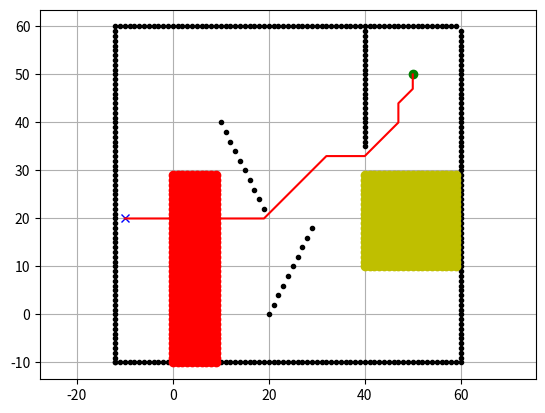

The script that saved this image:
import math
import matplotlib.pyplot as plt

class DijkstraPlanner:
    def __init__(self, ox, oy, resolution, rr, fc_x, fc_y, tc_x, tc_y):
        self.resolution = resolution
        self.rr = rr
        self.min_x, self.min_y = 0, 0
        self.max_x, self.max_y = 0, 0
        self.obstacle_map = None
        self.x_width, self.y_width = 0, 0
        self.motion = self.get_motion_model()
        self.calc_obstacle_map(ox, oy)

        self.fc_x = fc_x
        self.fc_y = fc_y
        self.tc_x = tc_x
        self.tc_y = tc_y

        self.Delta_C1 = 0.3
        self.Delta_C2 = 0.15
        self.costPerGrid = 1

    class Node:
        def __init__(self, x, y, cost, parent_index):
            self.x = x
            self.y = y
            self.cost = cost
            self.parent_index = parent_index

        def __str__(self):
            return f"{self.x},{self.y},{self.cost},{self.parent_index}"

    def planning(self, sx, sy, gx, gy):
        start_node = self.Node(self.calc_xy_index(sx, self.min_x),
                               self.calc_xy_index(sy, self.min_y), 0.0, -1)
        goal_node = self.Node(self.calc_xy_index(gx, self.min_x),
                              self.calc_xy_index(gy, self.min_y), 0.0, -1)
        open_set, closed_set = dict(), dict()
        open_set[self.calc_grid_index(start_node)] = start_node

        while True:
            if len(open_set) == 0:
                print("Open set is empty..")
                break

            c_id = min(open_set, key=lambda o: open_set[o].cost)
            current = open_set[c_id]

            if current.x == goal_node.x and current.y == goal_node.y:
                print("Goal found!")
                goal_node.parent_index = current.parent_index
                goal_node.cost = current.cost
                break

            del open_set[c_id]
            closed_set[c_id] = current

            for i, _ in enumerate(self.motion):
                node = self.Node(current.x + self.motion[i][0],
                                 current.y + self.motion[i][1],
                                 current.cost + self.motion[i][2] * self.costPerGrid, c_id)

                if self.calc_grid_position(node.x, self.min_x) in self.tc_x:
                    if self.calc_grid_position(node.y, self.min_y) in self.tc_y:
                        node.cost += self.Delta_C1 * self.motion[i][2]

                if self.calc_grid_position(node.x, self.min_x) in self.fc_x:
                    if self.calc_grid_position(node.y, self.min_y) in self.fc_y:
                        node.cost += self.Delta_C2 * self.motion[i][2]

                n_id = self.calc_grid_index(node)

                if not self.verify_node(node):
                    continue
                if n_id in closed_set:
                    continue
                if n_id not in open_set:
                    open_set[n_id] = node
                else:
                    if open_set[n_id].cost > node.cost:
                        open_set[n_id] = node

        rx, ry, total_cost = self.calc_final_path(goal_node, closed_set)
        print(f"Total path cost: {total_cost:.4f}")  # Print the total path cost
        return rx, ry

    def calc_final_path(self, goal_node, closed_set):
        rx, ry = [self.calc_grid_position(goal_node.x, self.min_x)], [
            self.calc_grid_position(goal_node.y, self.min_y)]
        total_cost = goal_node.cost
        parent_index = goal_node.parent_index
        while parent_index != -1:
            n = closed_set[parent_index]
            rx.append(self.calc_grid_position(n.x, self.min_x))
            ry.append(self.calc_grid_position(n.y, self.min_y))
            parent_index = n.parent_index

        return rx, ry, total_cost

    @staticmethod
    def get_motion_model():
        motion = [[1, 0, 1], [0, 1, 1], [-1, 0, 1], [0, -1, 1],
                  [-1, -1, math.sqrt(2)], [-1, 1, math.sqrt(2)],
                  [1, -1, math.sqrt(2)], [1, 1, math.sqrt(2)]]
        return motion

    def calc_xy_index(self, position, min_pos):
        return round((position - min_pos) / self.resolution)

    def calc_grid_position(self, index, min_position):
        return index * self.resolution + min_position

    def calc_grid_index(self, node):
        return (node.y - self.min_y) * self.x_width + (node.x - self.min_x)

    def verify_node(self, node):
        px = self.calc_grid_position(node.x, self.min_x)
        py = self.calc_grid_position(node.y, self.min_y)
        if px < self.min_x or py < self.min_y or px >= self.max_x or py >= self.max_y:
            return False
        if self.obstacle_map[node.x][node.y]:
            return False
        return True

    def calc_obstacle_map(self, ox, oy):
        self.min_x = round(min(ox))
        self.min_y = round(min(oy))
        self.max_x = round(max(ox))
        self.max_y = round(max(oy))
        self.x_width = round((self.max_x - self.min_x) / self.resolution)
        self.y_width = round((self.max_y - self.min_y) / self.resolution)
        self.obstacle_map = [[False for _ in range(self.y_width)]
                             for _ in range(self.x_width)]
        for ix in range(self.x_width):
            x = self.calc_grid_position(ix, self.min_x)
            for iy in range(self.y_width):
                y = self.calc_grid_position(iy, self.min_y)
                for iox, ioy in zip(ox, oy):
                    d = math.hypot(iox - x, ioy - y)
                    if d <= self.rr:
                        self.obstacle_map[ix][iy] = True
                        break


def main():
    sx, sy, gx, gy = 50.0, 50.0, -10.0, 20.0
    grid_size, robot_radius = 1.0, 1.0
    ox, oy = [], []
    for i in range(-12, 60): ox.append(i); oy.append(-10.0)
    for i in range(-10, 60): ox.append(60.0); oy.append(i)
    for i in range(-12, 60): ox.append(i); oy.append(60.0)
    for i in range(-10, 60): ox.append(-12.0); oy.append(i)
    for i in range(10, 20): ox.append(i); oy.append(-2 * i + 60)
    for i in range(20, 30): ox.append(i); oy.append(2 * i - 40)
    for i in range(35, 60): ox.append(40); oy.append(i)
    tc_x, tc_y, fc_x, fc_y = [], [], [], []
    for i in range(0, 10): tc_x += [i] * 40; tc_y += list(range(-10, 30))
    for i in range(40, 60): fc_x += [i] * 20; fc_y += list(range(10, 30))

    plt.plot(ox, oy, ".k")
    plt.plot(sx, sy, "og")
    plt.plot(gx, gy, "xb")
    plt.plot(fc_x, fc_y, "oy")
    plt.plot(tc_x, tc_y, "or")
    plt.grid(True)
    plt.axis("equal")

    planner = DijkstraPlanner(ox, oy, grid_size, robot_radius, fc_x, fc_y, tc_x, tc_y)
    rx, ry = planner.planning(sx, sy, gx, gy)

    plt.plot(rx, ry, "-r")
    plt.show()


if __name__ == '__main__':
    main()
